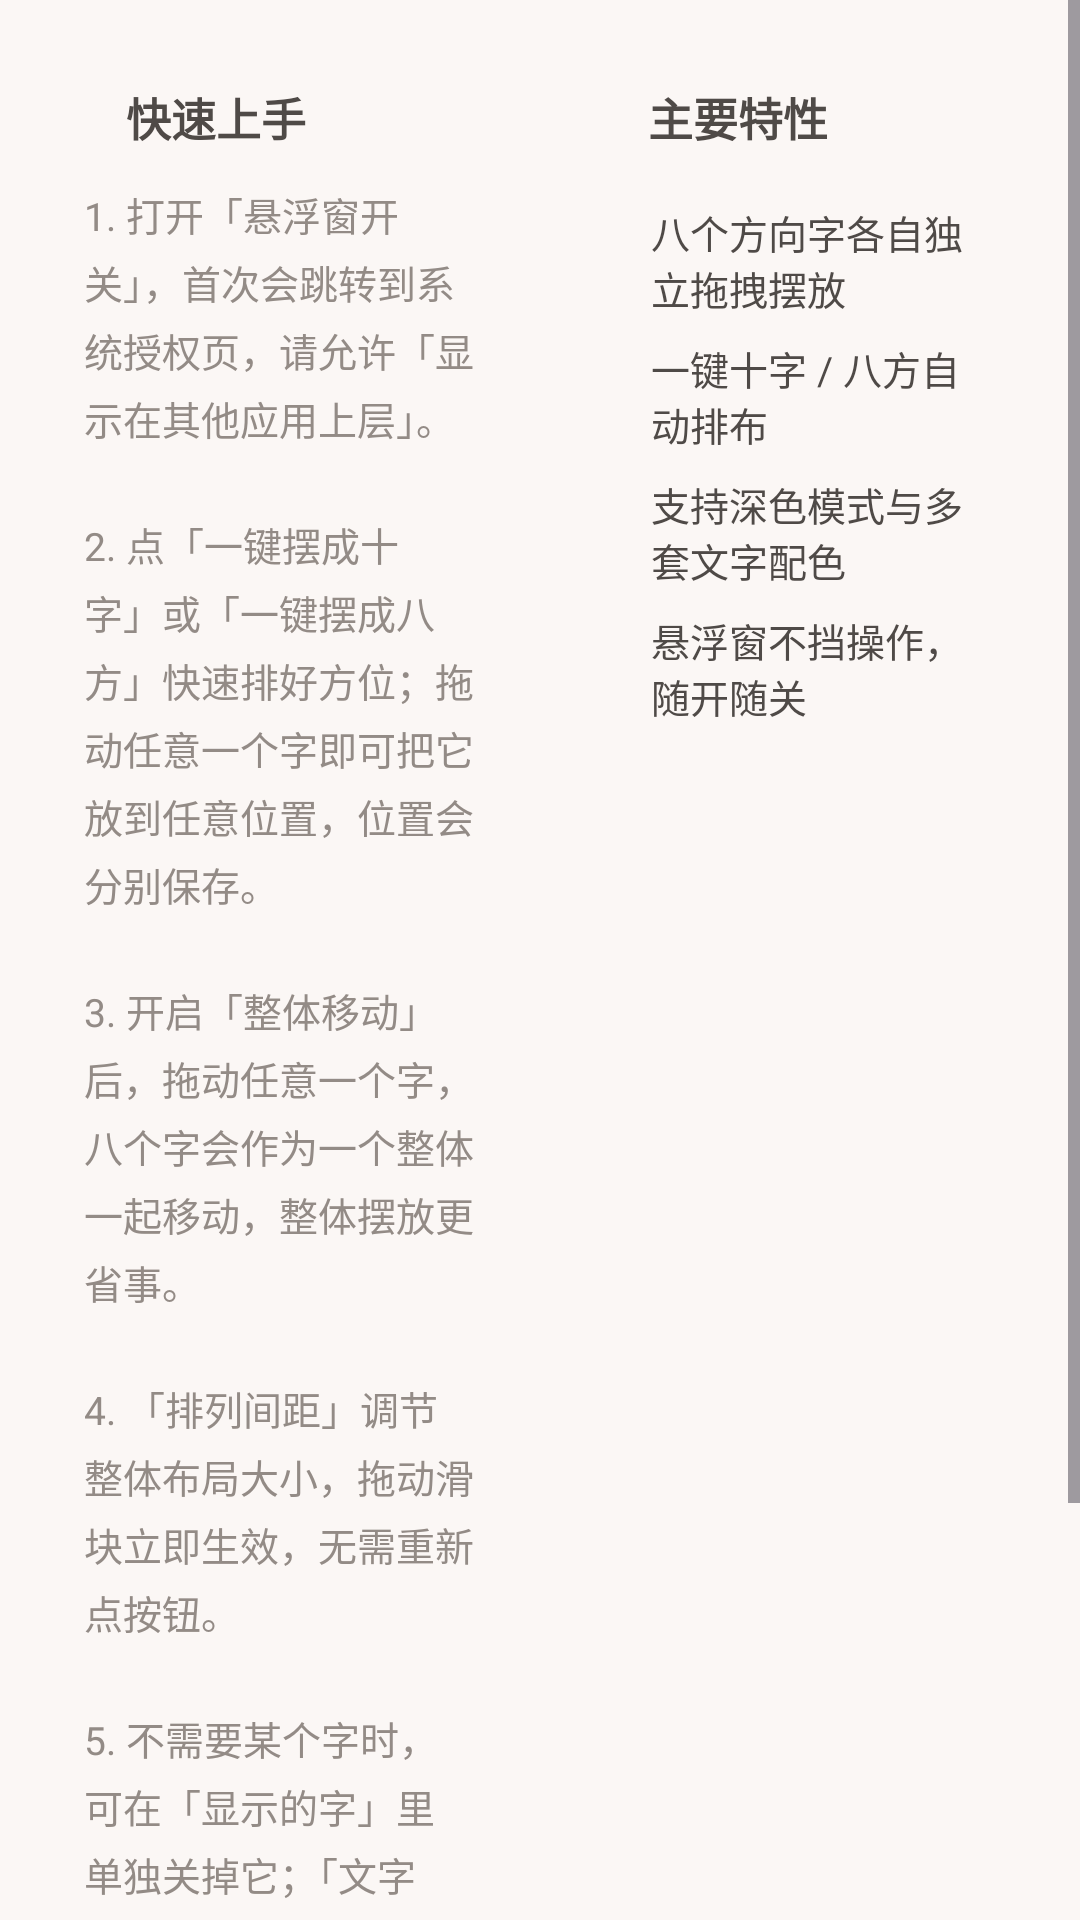

Produce the Android XML layout that renders to this screen, including the resource entries it uses.
<!-- AndroidManifest.xml: application theme Theme.CompassOverlay -->
<!-- res/layout/page_tutorial.xml -->
<?xml version="1.0" encoding="utf-8"?>
<ScrollView xmlns:android="http://schemas.android.com/apk/res/android"
    xmlns:app="http://schemas.android.com/apk/res-auto"
    android:layout_width="match_parent"
    android:layout_height="match_parent"
    android:fillViewport="true">

    <LinearLayout
        android:layout_width="match_parent"
        android:layout_height="wrap_content"
        android:orientation="horizontal"
        android:padding="12dp">

        
        <LinearLayout
            android:layout_width="0dp"
            android:layout_height="wrap_content"
            android:layout_marginEnd="6dp"
            android:layout_weight="1"
            android:background="@drawable/panel_bg"
            android:orientation="vertical"
            android:padding="16dp">

            <LinearLayout
                android:layout_width="match_parent"
                android:layout_height="wrap_content"
                android:gravity="center_vertical"
                android:orientation="horizontal">

                <View
                    android:layout_width="8dp"
                    android:layout_height="8dp"
                    android:background="@drawable/dot_accent" />

                <TextView
                    android:layout_width="wrap_content"
                    android:layout_height="wrap_content"
                    android:layout_marginStart="6dp"
                    android:text="@string/quick_start"
                    android:textColor="@color/text_primary"
                    android:textSize="15sp"
                    android:textStyle="bold" />
            </LinearLayout>

            <TextView
                android:layout_width="match_parent"
                android:layout_height="wrap_content"
                android:layout_marginTop="12dp"
                android:lineSpacingExtra="4dp"
                android:text="@string/usage"
                android:textColor="@color/text_secondary"
                android:textSize="13sp" />
        </LinearLayout>

        
        <LinearLayout
            android:layout_width="0dp"
            android:layout_height="wrap_content"
            android:layout_marginStart="6dp"
            android:layout_weight="1"
            android:background="@drawable/panel_bg"
            android:orientation="vertical"
            android:padding="16dp">

            <LinearLayout
                android:layout_width="match_parent"
                android:layout_height="wrap_content"
                android:gravity="center_vertical"
                android:orientation="horizontal">

                <View
                    android:layout_width="8dp"
                    android:layout_height="8dp"
                    android:background="@drawable/dot_accent" />

                <TextView
                    android:layout_width="wrap_content"
                    android:layout_height="wrap_content"
                    android:layout_marginStart="6dp"
                    android:text="@string/feat_title"
                    android:textColor="@color/text_primary"
                    android:textSize="15sp"
                    android:textStyle="bold" />
            </LinearLayout>

            <LinearLayout
                android:layout_width="match_parent"
                android:layout_height="wrap_content"
                android:layout_marginTop="12dp"
                android:orientation="vertical">

                <LinearLayout
                    android:layout_width="match_parent"
                    android:layout_height="wrap_content"
                    android:layout_marginTop="6dp"
                    android:gravity="center_vertical"
                    android:orientation="horizontal">

                    <View
                        android:layout_width="7dp"
                        android:layout_height="7dp"
                        android:background="@drawable/dot_accent" />

                    <TextView
                        android:layout_width="wrap_content"
                        android:layout_height="wrap_content"
                        android:layout_marginStart="8dp"
                        android:text="@string/feat_1"
                        android:textColor="@color/text_primary"
                        android:textSize="13sp" />
                </LinearLayout>

                <LinearLayout
                    android:layout_width="match_parent"
                    android:layout_height="wrap_content"
                    android:layout_marginTop="8dp"
                    android:gravity="center_vertical"
                    android:orientation="horizontal">

                    <View
                        android:layout_width="7dp"
                        android:layout_height="7dp"
                        android:background="@drawable/dot_accent" />

                    <TextView
                        android:layout_width="wrap_content"
                        android:layout_height="wrap_content"
                        android:layout_marginStart="8dp"
                        android:text="@string/feat_2"
                        android:textColor="@color/text_primary"
                        android:textSize="13sp" />
                </LinearLayout>

                <LinearLayout
                    android:layout_width="match_parent"
                    android:layout_height="wrap_content"
                    android:layout_marginTop="8dp"
                    android:gravity="center_vertical"
                    android:orientation="horizontal">

                    <View
                        android:layout_width="7dp"
                        android:layout_height="7dp"
                        android:background="@drawable/dot_accent" />

                    <TextView
                        android:layout_width="wrap_content"
                        android:layout_height="wrap_content"
                        android:layout_marginStart="8dp"
                        android:text="@string/feat_3"
                        android:textColor="@color/text_primary"
                        android:textSize="13sp" />
                </LinearLayout>

                <LinearLayout
                    android:layout_width="match_parent"
                    android:layout_height="wrap_content"
                    android:layout_marginTop="8dp"
                    android:gravity="center_vertical"
                    android:orientation="horizontal">

                    <View
                        android:layout_width="7dp"
                        android:layout_height="7dp"
                        android:background="@drawable/dot_accent" />

                    <TextView
                        android:layout_width="wrap_content"
                        android:layout_height="wrap_content"
                        android:layout_marginStart="8dp"
                        android:text="@string/feat_4"
                        android:textColor="@color/text_primary"
                        android:textSize="13sp" />
                </LinearLayout>
            </LinearLayout>
        </LinearLayout>
    </LinearLayout>
</ScrollView>
<!-- resources referenced by this layout -->
<resources>
  <color name="text_primary">#4F4A47</color>
  <color name="text_secondary">#938B86</color>
  <string name="feat_1">八个方向字各自独立拖拽摆放</string>
  <string name="feat_2">一键十字 / 八方自动排布</string>
  <string name="feat_3">支持深色模式与多套文字配色</string>
  <string name="feat_4">悬浮窗不挡操作，随开随关</string>
  <string name="feat_title">主要特性</string>
  <string name="quick_start">快速上手</string>
  <string name="usage">1. 打开「悬浮窗开关」，首次会跳转到系统授权页，请允许「显示在其他应用上层」。\n\n2. 点「一键摆成十字」或「一键摆成八方」快速排好方位；拖动任意一个字即可把它放到任意位置，位置会分别保存。\n\n3. 开启「整体移动」后，拖动任意一个字，八个字会作为一个整体一起移动，整体摆放更省事。\n\n4. 「排列间距」调节整体布局大小，拖动滑块立即生效，无需重新点按钮。\n\n5. 不需要某个字时，可在「显示的字」里单独关掉它；「文字加粗」可切换粗体/细体。\n\n提示：若字挡视线，可开启「深色圆角」背景并调低不透明度，或直接关闭开关。</string>
  <style name="Theme.CompassOverlay" parent="Theme.Material3.DayNight.NoActionBar">
          <item name="colorPrimary">@color/accent</item>
          <item name="colorOnPrimary">@color/on_primary</item>
          <item name="android:windowLightStatusBar">true</item>
          <item name="android:statusBarColor">@color/bg</item>
          <item name="android:navigationBarColor">@color/bg</item>
          <item name="android:windowBackground">@color/bg</item>
      </style>
  <color name="accent">#E8997F</color>
  <color name="on_primary">#5A3428</color>
  <color name="bg">#FBF7F5</color>
</resources>
